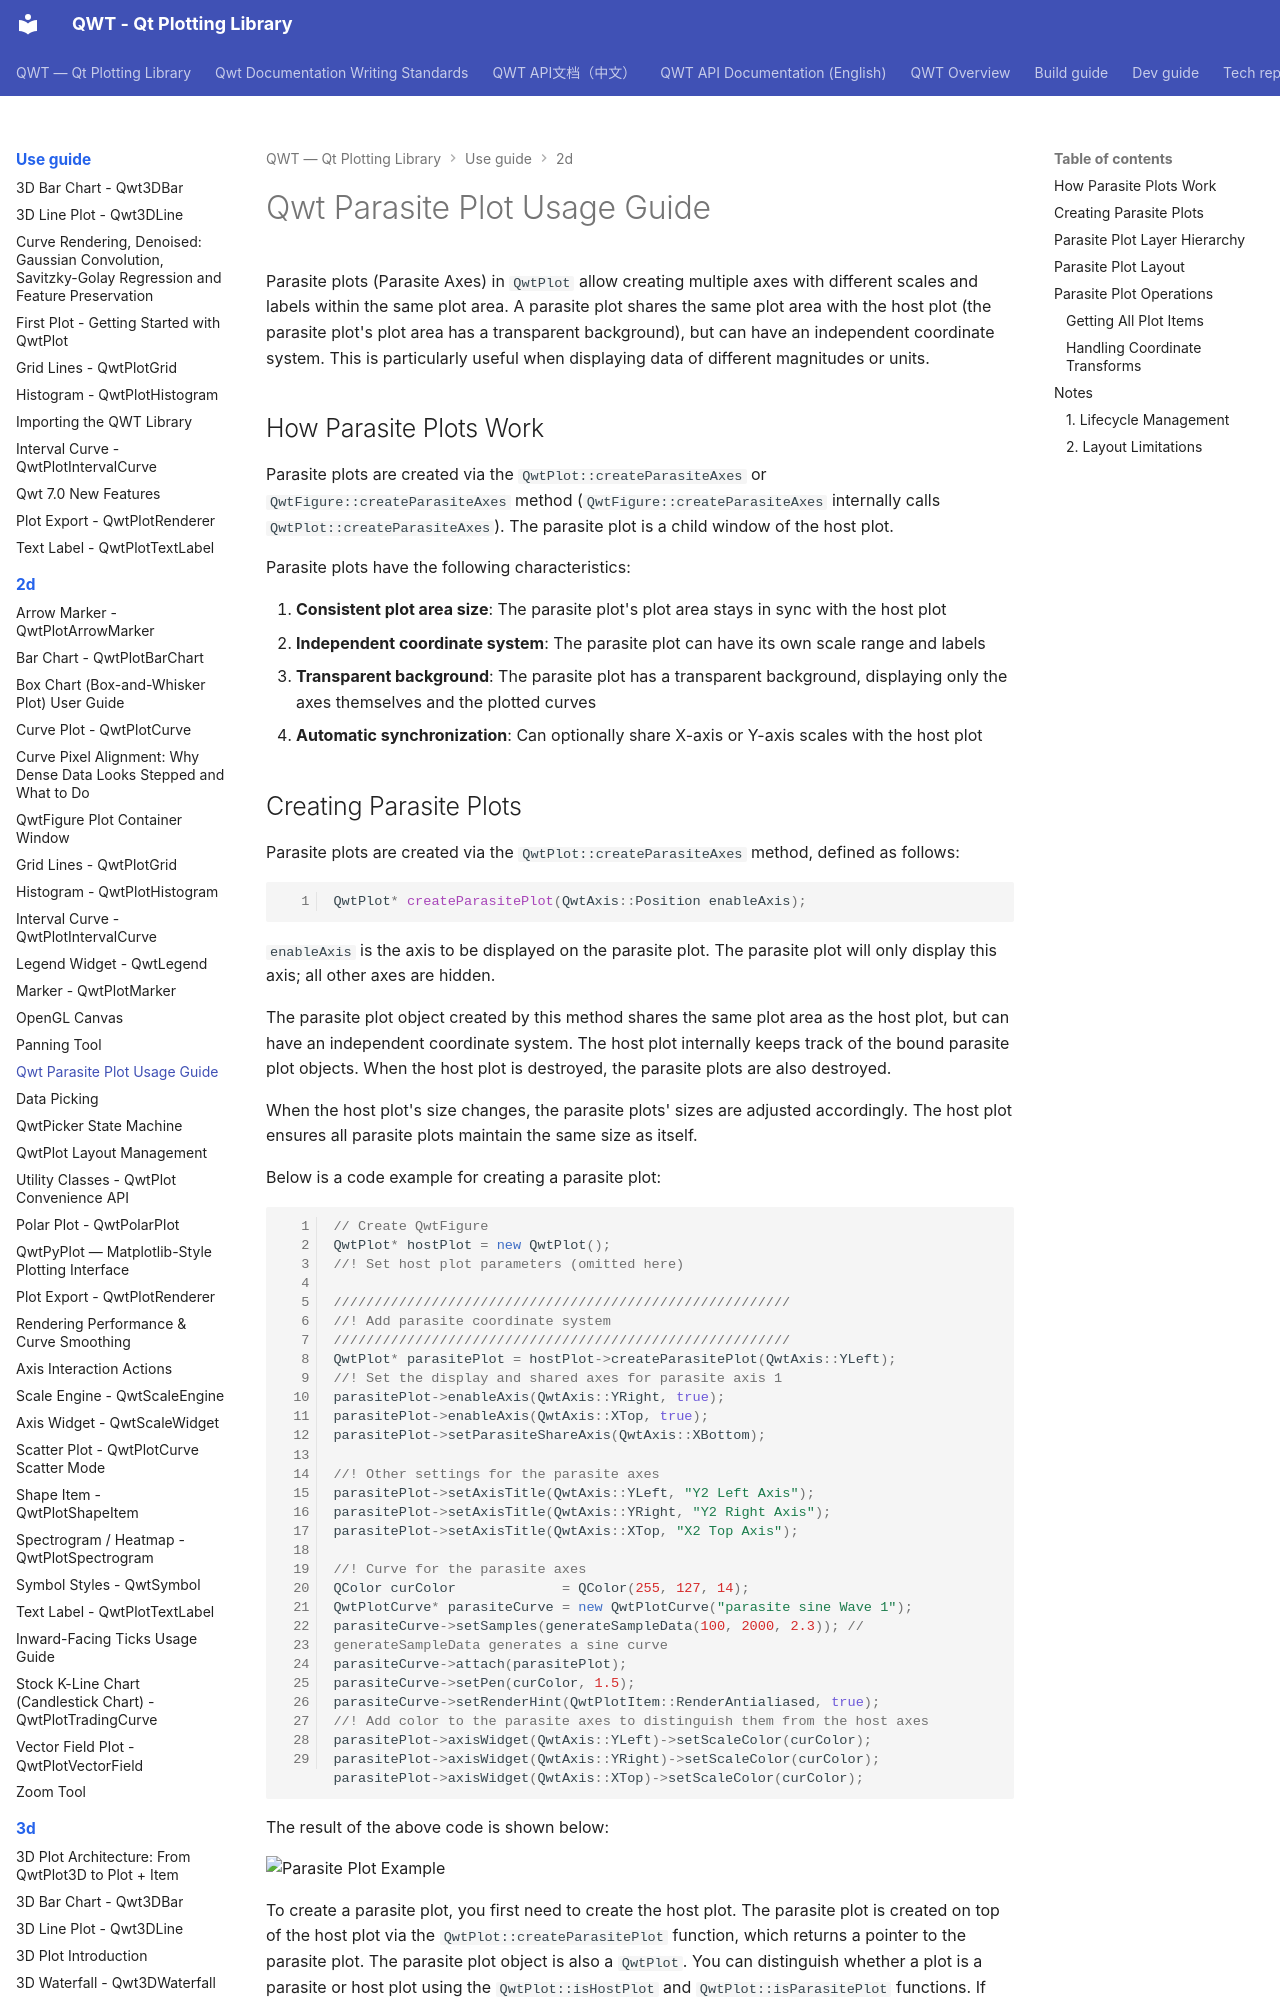

repository: czyt1988/QWT · page: use-guide/2d/parasite-axes/index.html · generator: mkdocs

# Qwt Parasite Plot Usage Guide

Parasite plots (Parasite Axes) in `QwtPlot` allow creating multiple axes with different scales and labels within the same plot area. A parasite plot shares the same plot area with the host plot (the parasite plot's plot area has a transparent background), but can have an independent coordinate system. This is particularly useful when displaying data of different magnitudes or units.

## How Parasite Plots Work

Parasite plots are created via the `QwtPlot::createParasiteAxes` or `QwtFigure::createParasiteAxes` method (`QwtFigure::createParasiteAxes` internally calls `QwtPlot::createParasiteAxes`). The parasite plot is a child window of the host plot.

Parasite plots have the following characteristics:

1. **Consistent plot area size**: The parasite plot's plot area stays in sync with the host plot
2. **Independent coordinate system**: The parasite plot can have its own scale range and labels
3. **Transparent background**: The parasite plot has a transparent background, displaying only the axes themselves and the plotted curves
4. **Automatic synchronization**: Can optionally share X-axis or Y-axis scales with the host plot
